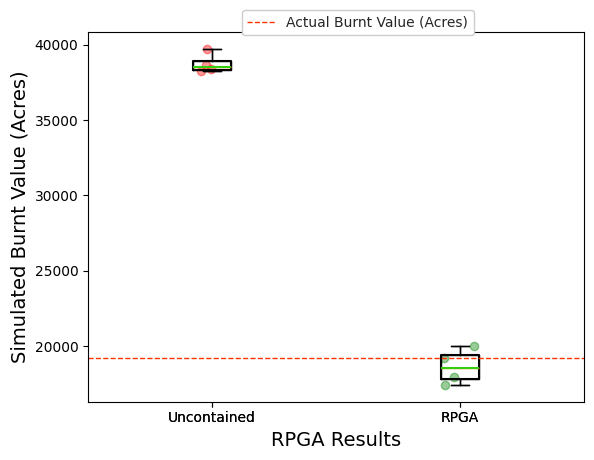

This figure's Python source:
import numpy as np
import pandas as pd
import matplotlib.pyplot as plt
import seaborn as sns
# dataset = [[16564, 14804, 15178, 14149, 13807], [16478, 15026, 16129, 15916, 15911], [14408, 16185, 16119, 15163, 18791]]
dataset = [[38380, 19194], [38694, 17952], [39729, 17427], [38255, 20020]]
# dataset = np.random.default_rng().uniform(60,95,(20,4))
print(dataset)
df = pd.DataFrame(dataset, columns=['Uncontained','RPGA'])
df.head()


vals, names, xs = [],[],[]
for i, col in enumerate(df.columns):
    vals.append(df[col].values)
    names.append(col)
    xs.append(np.random.normal(i + 1, 0.04, df[col].values.shape[0]))  # adds jitter to the data points - can be adjusted

plt.boxplot(vals, labels=names, whis = 9999)
palette = ['r', 'g', 'b']
for x, val, c in zip(xs, vals, palette):
    plt.scatter(x, val, alpha=0.4, color=c)

##### Set style options here #####
sns.set_style("darkgrid")  # "white","dark","darkgrid","ticks"
boxprops = dict(linestyle='-', linewidth=1.5, color='#000000')
flierprops = dict(marker='o', markersize=1,
                  linestyle='none')
whiskerprops = dict(color='#000000')
capprops = dict(color='#000000')
medianprops = dict(linewidth=1.5, linestyle='-', color='#33ce10')

palette = ['r', 'g', 'b']
plt.boxplot(vals, labels=names, notch=False, boxprops=boxprops, whiskerprops=whiskerprops,autorange=True,capprops=capprops, flierprops=flierprops, medianprops=medianprops,showmeans=False,manage_ticks=True)


plt.xlabel("RPGA Results", fontweight='normal', fontsize=14)
plt.ylabel("Simulated Burnt Value (Acres)", fontweight='normal', fontsize=14)
# sns.despine(bottom=True) # removes right and top axis lines
plt.axhline(y=19244, color='#ff3300', linestyle='--', linewidth=1, label='Actual Burnt Value (Acres)')
plt.legend(bbox_to_anchor=(0.31, 1.06), loc=2, borderaxespad=0., framealpha=1, facecolor ='white', frameon=True)

plt.show()